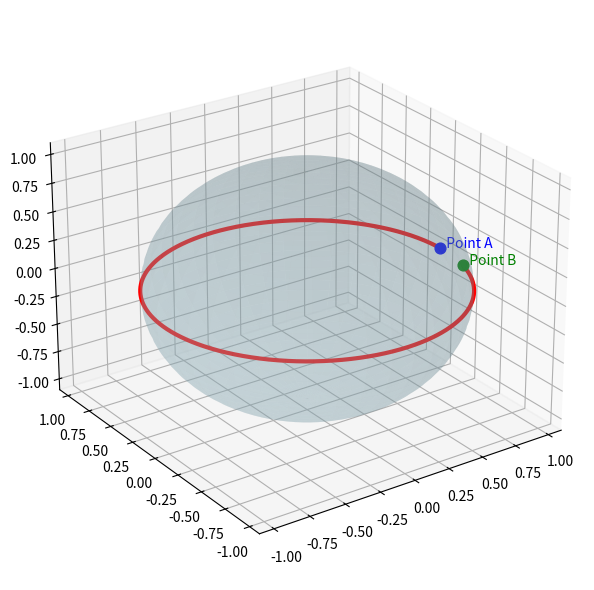

Python code for this plot: (Note: this script raises an exception after producing the figure.)
import numpy as np
import matplotlib.pyplot as plt
from matplotlib.animation import FuncAnimation
from scipy.integrate import solve_ivp
import os

os.makedirs("outputs", exist_ok=True)

# --------------------------------------------------------------
#   GEODESIC ON SPHERE
# --------------------------------------------------------------

def geodesic_sphere_ode(t, y):
    u, v, du, dv = y
    if u <= 1e-3 or u >= np.pi-1e-3:
        return [0,0,0,0]

    Gamma_u_vv = -np.sin(u)*np.cos(u)
    Gamma_v_uv = 1/np.tan(u)

    d2u = -Gamma_u_vv * dv*dv
    d2v = -2*Gamma_v_uv * du * dv
    return [du,dv,d2u,d2v]

u0, v0 = np.pi/2, 0.0
du0, dv0 = 0.0, 1.0
L = np.sqrt(du0**2 + dv0**2)
du0/=L; dv0/=L
y0 = [u0,v0,du0,dv0]

sol = solve_ivp(geodesic_sphere_ode, (0,6), y0, t_eval=np.linspace(0,6,800))
u, v = sol.y[0], sol.y[1]

x = np.sin(u)*np.cos(v)
y = np.sin(u)*np.sin(v)
z = np.cos(u)

A = np.array([x[0],y[0],z[0]])
B = np.array([x[-1],y[-1],z[-1]])
T = np.array([x[1]-x[0], y[1]-y[0], z[1]-z[0]])
T = T/np.linalg.norm(T)*0.25

phi = np.linspace(0,np.pi,80)
theta = np.linspace(0,2*np.pi,80)
phi,theta = np.meshgrid(phi,theta)
Xs = np.sin(phi)*np.cos(theta)
Ys = np.sin(phi)*np.sin(theta)
Zs = np.cos(phi)

fig = plt.figure(figsize=(7,6))
ax = fig.add_subplot(111,projection="3d")

ax.plot_surface(Xs,Ys,Zs,alpha=0.25,color="lightblue",edgecolor="none")
ax.plot(x,y,z,'r',linewidth=3)

ax.scatter(A[0],A[1],A[2],color='blue',s=60)
ax.text(A[0],A[1],A[2],"  Point A",color='blue')

ax.scatter(B[0],B[1],B[2],color='green',s=60)
ax.text(B[0],B[1],B[2],"  Point B",color='green')

ax.set_xlim(-1.1,1.1); ax.set_ylim(-1.1,1.1); ax.set_zlim(-1.1,1.1)
ax.view_init(25,235)
plt.tight_layout()
plt.savefig("shortest_path/outputs/geodesic_sphere.png", dpi=300)
plt.show()

# Animation
do_animation=True
if do_animation:
    fig2=plt.figure(figsize=(7,6))
    ax2=fig2.add_subplot(111,projection="3d")

    ax2.plot_surface(Xs,Ys,Zs,alpha=0.25,color="lightblue",edgecolor="none")
    geod_line,=ax2.plot([],[],[],'r',linewidth=3)

    ax2.scatter(A[0],A[1],A[2],color='blue',s=60)
    ax2.quiver(A[0],A[1],A[2],T[0],T[1],T[2],
               color='black',linewidth=2,arrow_length_ratio=0.2)

    ax2.set_xlim(-1.1,1.1); ax2.set_ylim(-1.1,1.1); ax2.set_zlim(-1.1,1.1)
    ax2.view_init(25,235)

    def update(frame):
        geod_line.set_data(x[:frame],y[:frame])
        geod_line.set_3d_properties(z[:frame])
        return geod_line,

    ani=FuncAnimation(fig2,update,frames=len(x),interval=15,blit=True)
    ani.save("outputs/geodesic_sphere.gif",writer="pillow",fps=60)